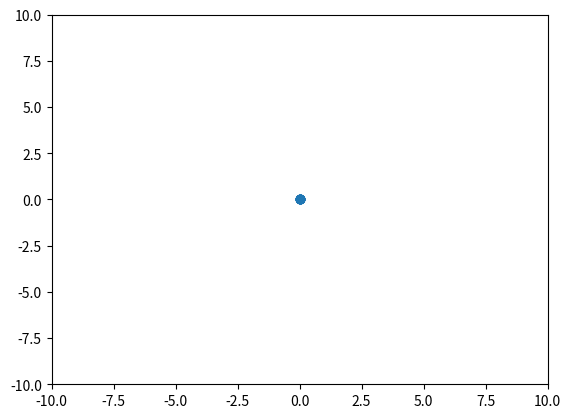

Generate this figure with matplotlib: (Note: this script raises an exception after producing the figure.)
import matplotlib.pyplot as plt
import time

class Coordinate:
    x : int = 0
    y : int = 0
    def __init__(self, x : int, y : int):
        self.x = x
        self.y = y
    def moveUp(self):
        self.y += 1
    def moveDown(self):
        self.y -= 1
    def moveLeft(self):
        self.x -= 1
    def moveRight(self):
        self.x += 1

# Head and tail X/Y coordinates starting at midpoint of grid.
coordinates = [
    # Part 1
    Coordinate(0,0), #  1
    Coordinate(0,0), #  2
    # Part 2
    Coordinate(0,0), #  3
    Coordinate(0,0), #  4
    Coordinate(0,0), #  5
    Coordinate(0,0), #  6
    Coordinate(0,0), #  7
    Coordinate(0,0), #  8
    Coordinate(0,0), #  9
    Coordinate(0,0)  # 10
]
positions = set()

def moveKnotX(index : int):
    global coordinates
    knot = coordinates[index]
    lead = coordinates[index - 1]
    knot.x += (lead.x - knot.x) // abs((lead.x - knot.x))

def moveKnotY(index : int):
    global coordinates
    knot = coordinates[index]
    lead = coordinates[index - 1]
    knot.y += (lead.y - knot.y) // abs((lead.y - knot.y))

def moveKnot(index):
    global coordinates, positions
    knot = coordinates[index]
    lead = coordinates[index - 1]
    dx = abs(lead.x - knot.x)
    dy = abs(lead.y - knot.y)

    if dx == 2 and dy == 2:
        moveKnotX(index)
        moveKnotY(index)
    elif dx == 2 and dy == 1:
        moveKnotX(index)
        moveKnotY(index)
    elif dx == 1 and dy == 2:
        moveKnotX(index)
        moveKnotY(index)
    elif dx == 2 and dy == 0:
        moveKnotX(index)
    elif dx == 0 and dy == 2:
        moveKnotY(index)

    if index == len(coordinates) - 1:
        positions.add((knot.x, knot.y))
    else:
        moveKnot(index + 1)
        
def moveHead(direction : str, distance : int):
    global coordinates
    head = coordinates[0]
    # Move the head one step at a time.
    if direction == 'U':
        coordinates[0].moveUp()
    elif direction == 'D':
        coordinates[0].moveDown()
    elif direction == 'L':
        coordinates[0].moveLeft()
    elif direction == 'R':
        coordinates[0].moveRight()
    # Move all the remaining knots, beginning with the one directly behind the head.
    moveKnot(1)
    # Continue moving the head if there are steps left to finish moving the full distance.
    if(distance > 1):
        moveHead(direction,distance - 1)
        
plt.ion()
fig = plt.figure()
ax = fig.add_subplot()
plt.xlim([-10, 10])
plt.ylim([-10, 10])
line1, = ax.plot([coordinate.x for coordinate in coordinates],[coordinate.y for coordinate in coordinates],linestyle='--', marker='o')
        
lines = None
with open('input.txt','r') as inputFile:
    lines = [line.rstrip() for line in inputFile]
for line in lines:
    tokens = line.split()
    moveHead(tokens[0],int(tokens[1]))
    line1.set_xdata([coordinate.x for coordinate in coordinates])
    line1.set_ydata([coordinate.y for coordinate in coordinates])
    plt.xlim([min([coordinate.x for coordinate in coordinates]) - 5,max([coordinate.x for coordinate in coordinates]) + 5])
    plt.ylim([min([coordinate.y for coordinate in coordinates]) - 5,max([coordinate.y for coordinate in coordinates]) + 5])
    fig.canvas.draw()
    fig.canvas.flush_events()
    time.sleep(0.25)

print(len(positions))

input()
